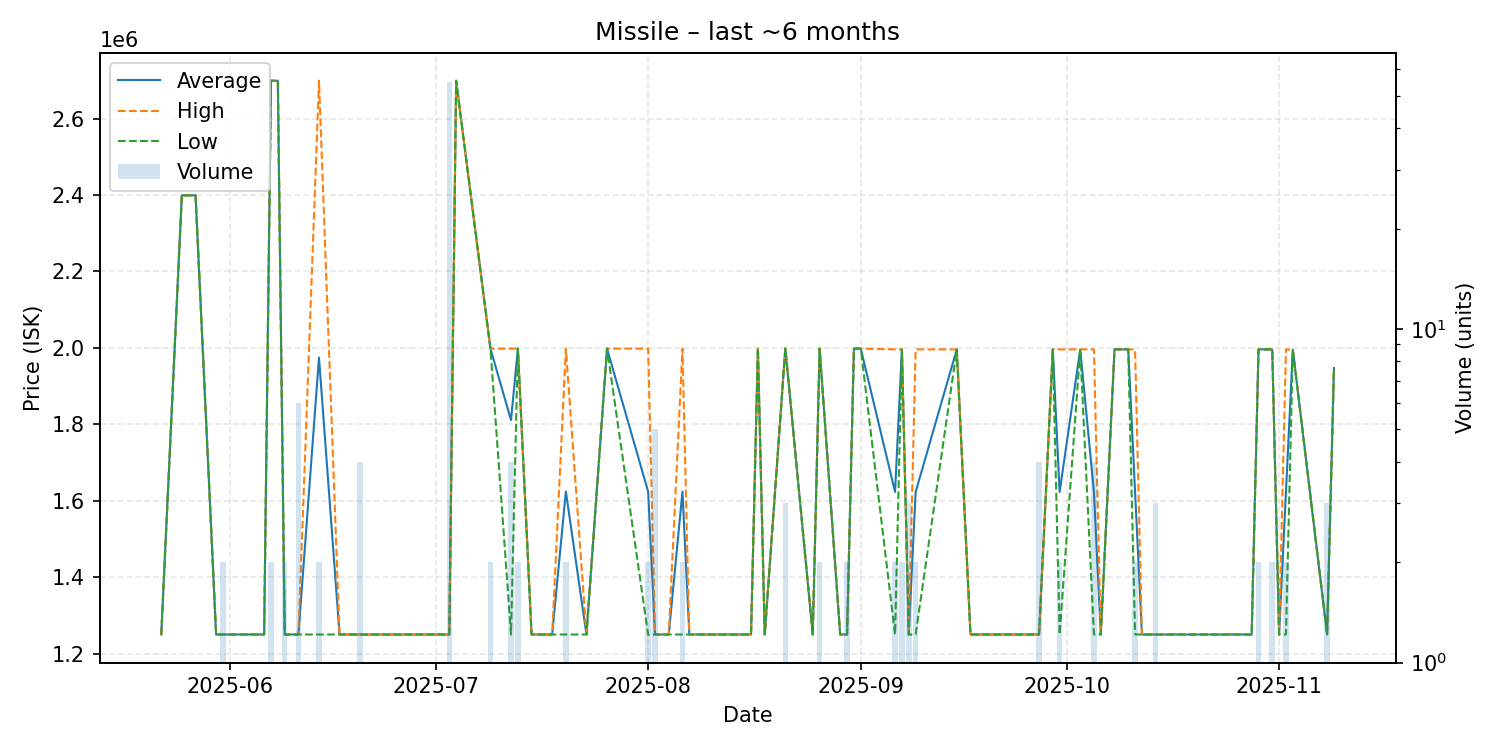

Values plotted in this chart, from the file beside it:
date, average, highest, lowest, order_count, volume
2025-05-22, 1250000, 1250000, 1250000, 1, 1
2025-05-25, 2399000, 2399000, 2399000, 1, 1
2025-05-27, 2399000, 2399000, 2399000, 1, 1
2025-05-30, 1250000, 1250000, 1250000, 1, 1
2025-05-31, 1250000, 1250000, 1250000, 2, 2
2025-06-06, 1250000, 1250000, 1250000, 1, 1
2025-06-07, 2699000, 2699000, 2699000, 2, 2
2025-06-08, 2699000, 2699000, 2699000, 1, 1
2025-06-09, 1250000, 1250000, 1250000, 1, 2
2025-06-11, 1250000, 1250000, 1250000, 2, 6
2025-06-14, 1974500, 2699000, 1250000, 2, 2
2025-06-17, 1250000, 1250000, 1250000, 1, 1
2025-06-20, 1250000, 1250000, 1250000, 1, 4
2025-06-26, 1250000, 1250000, 1250000, 1, 1
2025-06-28, 1250000, 1250000, 1250000, 1, 1
2025-07-01, 1250000, 1250000, 1250000, 1, 1
2025-07-03, 1250000, 1250000, 1250000, 1, 55
2025-07-04, 2699000, 2699000, 2699000, 1, 1
2025-07-09, 1998000, 1998000, 1998000, 2, 2
2025-07-12, 1811000, 1998000, 1250000, 2, 4
2025-07-13, 1998000, 1998000, 1998000, 2, 2
2025-07-15, 1250000, 1250000, 1250000, 1, 1
2025-07-18, 1250000, 1250000, 1250000, 1, 1
2025-07-20, 1624000, 1998000, 1250000, 2, 2
2025-07-23, 1250000, 1250000, 1250000, 1, 1
2025-07-26, 1998000, 1998000, 1998000, 1, 1
2025-08-01, 1623500, 1998000, 1249000, 2, 2
2025-08-02, 1250000, 1250000, 1250000, 1, 5
2025-08-04, 1250000, 1250000, 1250000, 1, 1
2025-08-06, 1624000, 1998000, 1250000, 2, 2
2025-08-07, 1250000, 1250000, 1250000, 1, 1
2025-08-10, 1250000, 1250000, 1250000, 1, 1
2025-08-12, 1250000, 1250000, 1250000, 1, 1
2025-08-13, 1250000, 1250000, 1250000, 1, 1
2025-08-16, 1250000, 1250000, 1250000, 1, 1
2025-08-17, 1998000, 1998000, 1998000, 1, 1
2025-08-18, 1250000, 1250000, 1250000, 1, 1
2025-08-21, 1998667, 1999000, 1998000, 3, 3
2025-08-25, 1250000, 1250000, 1250000, 1, 1
2025-08-26, 1998000, 1998000, 1998000, 2, 2
2025-08-29, 1250000, 1250000, 1250000, 1, 1
2025-08-30, 1250000, 1250000, 1250000, 1, 2
2025-08-31, 1998000, 1998000, 1998000, 1, 1
2025-09-01, 1998000, 1998000, 1998000, 1, 1
2025-09-06, 1623000, 1996000, 1250000, 2, 2
2025-09-07, 1996000, 1996000, 1996000, 1, 2
2025-09-08, 1250000, 1250000, 1250000, 3, 3
2025-09-09, 1623000, 1996000, 1250000, 2, 2
2025-09-15, 1996000, 1996000, 1996000, 1, 1
2025-09-17, 1250000, 1250000, 1250000, 1, 1
2025-09-20, 1250000, 1250000, 1250000, 1, 1
2025-09-27, 1250000, 1250000, 1250000, 1, 4
2025-09-29, 1996000, 1996000, 1996000, 1, 1
2025-09-30, 1623000, 1996000, 1250000, 2, 2
2025-10-03, 1996000, 1996000, 1996000, 1, 1
2025-10-05, 1623000, 1996000, 1250000, 4, 4
2025-10-06, 1250000, 1250000, 1250000, 1, 1
2025-10-08, 1996000, 1996000, 1996000, 1, 1
2025-10-10, 1996000, 1996000, 1996000, 1, 1
2025-10-11, 1623000, 1996000, 1250000, 2, 2
... 14 more rows
